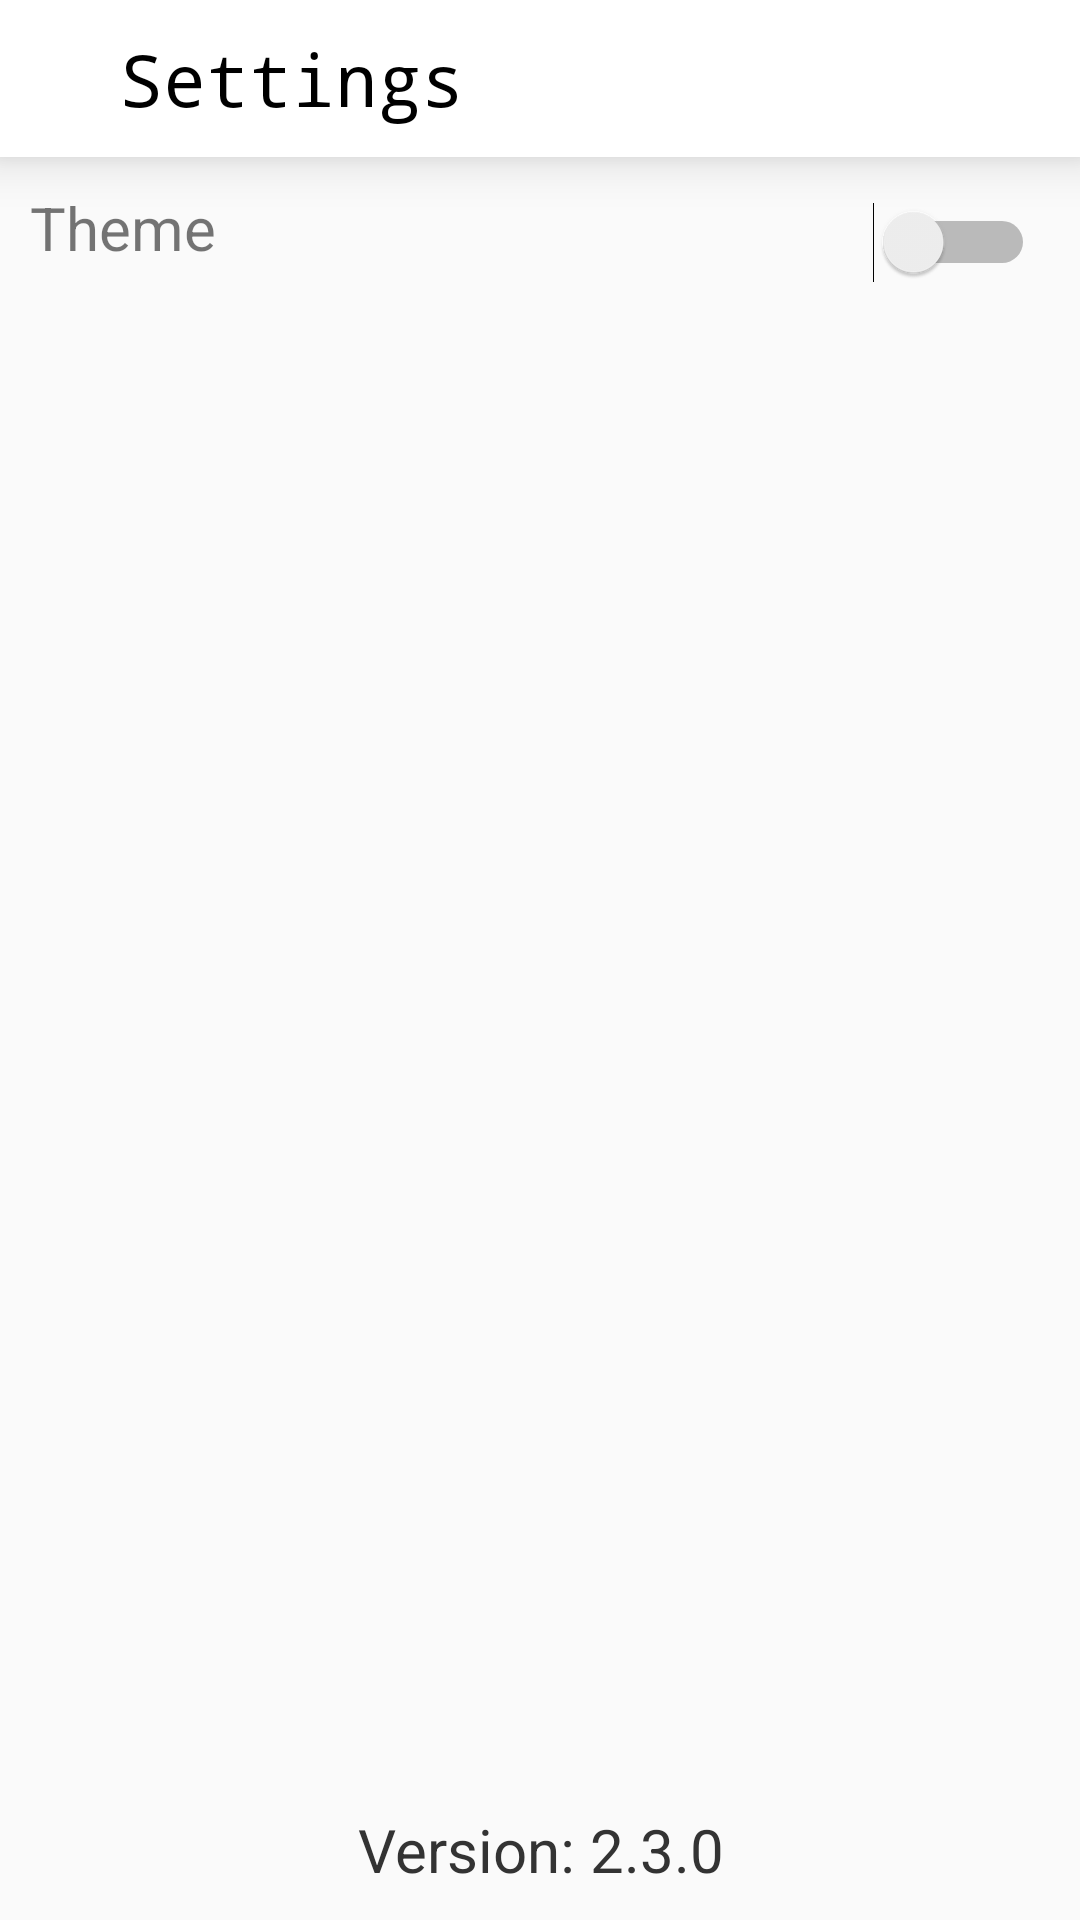

The Android layout XML behind this screen, and the referenced resources:
<!-- AndroidManifest.xml: application theme Theme.AppCompat.Light.NoActionBar -->
<!-- res/layout/activity_settings.xml -->
<?xml version="1.0" encoding="utf-8"?>
<androidx.constraintlayout.widget.ConstraintLayout xmlns:android="http://schemas.android.com/apk/res/android"
    xmlns:app="http://schemas.android.com/apk/res-auto"
    xmlns:tools="http://schemas.android.com/tools"
    android:layout_width="match_parent"
    android:layout_height="match_parent"
    tools:context=".Activities.SettingsActivity"

    >

    <LinearLayout
        android:id="@+id/linearLayout2"
        android:layout_width="match_parent"
        android:layout_height="wrap_content"
        android:elevation="10dp"
        android:orientation="horizontal"
        app:layout_constraintEnd_toEndOf="parent"
        app:layout_constraintStart_toStartOf="parent"
        app:layout_constraintTop_toTopOf="parent"
        android:background="@color/white">

        <ImageButton
            android:id="@+id/backBtn"
            android:layout_width="wrap_content"
            android:layout_height="wrap_content"
            android:layout_margin="15dp"
            android:background="?attr/selectableItemBackgroundBorderless"
            android:clickable="true"
            android:focusable="true"
            android:src="@drawable/back_arrow" />

        <TextView
            android:layout_width="match_parent"
            android:layout_height="wrap_content"
            android:layout_margin="10dp"
            android:layout_weight="1"
            android:fontFamily="monospace"
            android:text="Settings"
            android:textColor="@color/black"
            android:textSize="24sp" />
    </LinearLayout>


    <TextView
        android:id="@+id/textView"
        android:layout_width="wrap_content"
        android:layout_height="wrap_content"
        android:layout_margin="10dp"
        android:text="Theme"
        android:textSize="20dp"
        app:layout_constraintStart_toStartOf="parent"
        app:layout_constraintTop_toBottomOf="@+id/linearLayout2" />

    <Switch
        android:id="@+id/themeSwitch"
        android:layout_width="wrap_content"
        android:layout_height="wrap_content"
        android:layout_margin="15dp"
        app:layout_constraintEnd_toEndOf="parent"
        app:layout_constraintTop_toBottomOf="@+id/linearLayout2" />

    <TextView
        android:id="@+id/version"
        android:layout_width="match_parent"
        android:layout_height="wrap_content"
        android:layout_margin="10dp"
        android:gravity="center_horizontal"
        android:text="Version: 2.3.0"
        android:textColor="@color/primary_text"
        android:textSize="20dp"
        app:layout_constraintBottom_toBottomOf="parent"
        app:layout_constraintEnd_toEndOf="parent"
        app:layout_constraintStart_toStartOf="parent" />

</androidx.constraintlayout.widget.ConstraintLayout>
<!-- resources referenced by this layout -->
<resources>
  <color name="black">#FF000000</color>
  <color name="primary_text">#333333</color>
  <color name="white">#FFFFFFFF</color>
</resources>
